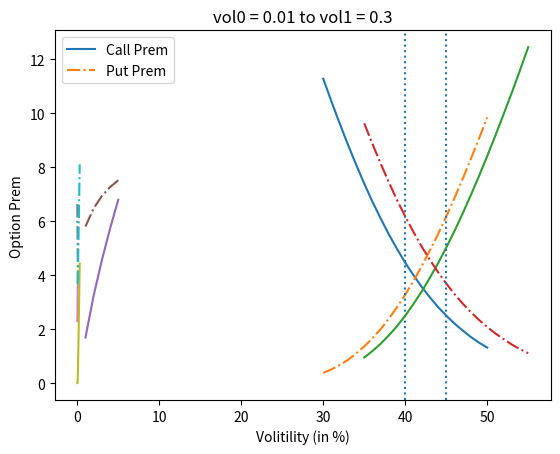

This chart was generated by the following Python code:
import math
from scipy.stats import norm

# C = S*N(d1) - K*e^(-rt) * N(d2)
# P = K*e^(-rt) N(-d2) - S*N(-d1)
# d1 = (ln(S/K) + (r + vol^2/2)t) / (vol * sqrt of t)
# d2 = d1 - vol * sqrt of t

# C = call option price
# P = put option price
# S = underlying
# K = strike
# r = risk free
# t = time to maturity in years
# N = a normal dist
# vol = implied vol
# N(d1) = delta -> probability of how far ITM the underlying price will be
# N(d2) = probability that the option expires ITM

S = 45 # underlying
K = 60 # strike
t = 0.8 # in years
r = 0.1 # in %
vol = 0.2 # in %

d1 = (math.log(S/K) + (r + vol**2/2)*t) / (vol * math.sqrt(t))
d2 = d1 - vol * math.sqrt(t)

C = S * norm.cdf(d1) - K * math.exp(-r*t) * norm.cdf(d2)
P = K * math.exp(-r*t) * norm.cdf(-d2) - S * norm.cdf(-d1)


    
# N(d1) = delta -> probability of how far ITM the underlying price will be
# N(d2) = probability that the option expires ITM
# print("Call N(d1) = {:.5f}".format(norm.cdf(d1)))
# print("Call N(d2) = {:.5f}".format(norm.cdf(d2)))
# print("Put N(-d1) = {:.5f}".format(norm.cdf(-d1)))
# print("Put N(-d2) = {:.5f}".format(norm.cdf(-d2)))

# print("call option price = {:.2f}".format(C))
# print("put option price = {:.2f}".format(P))

import pandas as pd
import numpy as np
import matplotlib.pyplot as plt

def callPrice(S, K, t, r, vol):
    d1 = (math.log(S/K) + (r + vol**2/2)*t) / (vol * math.sqrt(t))
    d2 = d1 - vol * math.sqrt(t)
    return S * norm.cdf(d1) - K * math.exp(-r*t) * norm.cdf(d2)

def putPrice(S, K, t, r, vol):
    d1 = (math.log(S/K) + (r + vol**2/2)*t) / (vol * math.sqrt(t))
    d2 = d1 - vol * math.sqrt(t)
    return K * math.exp(-r*t) * norm.cdf(-d2) - S * norm.cdf(-d1)


def changesInK(S, K, t, r, vol, strikeRangeFromS):
    
    K_list = list()
    C_list = list()
    P_list = list()

    for strike in range(S-strikeRangeFromS, S+strikeRangeFromS+1):
        K_list.append(strike)
        C_list.append(round(callPrice(S,strike,t,r,vol),2))
        P_list.append(round(putPrice(S,strike,t,r,vol),2))
        
    data = {"K":K_list, "Call Prem":C_list, "Put Prem":P_list}
    df = pd.DataFrame(data=data)

    x = df["K"]
    y1 = df["Call Prem"]
    y2 = df["Put Prem"]
    plt.plot(x,y1)
    plt.plot(x,y2, "-.")
    plt.legend(df.columns[1:])
    plt.xlabel("strike")
    plt.ylabel("Option Prem")
    plt.axvline(x = S, linestyle="dotted")
    plt.title("Underlying price S = {}".format(S))
    plt.show()


def changesInS(S, K, t, r, vol, SRangeFromK):
    
    S_list = list()
    C_list = list()
    P_list = list()

    for i in range(K-SRangeFromK, K+SRangeFromK+1):
        S_list.append(i)
        C_list.append(round(callPrice(i,K,t,r,vol),2))
        P_list.append(round(putPrice(i,K,t,r,vol),2))
        
    data = {"S":S_list, "Call Prem":C_list, "Put Prem":P_list}
    df = pd.DataFrame(data=data)

    x = df["S"]
    y1 = df["Call Prem"]
    y2 = df["Put Prem"]
    plt.plot(x,y1)
    plt.plot(x,y2, "-.")
    plt.legend(df.columns[1:])
    plt.xlabel("Underlying S")
    plt.ylabel("Option Prem")
    plt.axvline(x = K, linestyle="dotted")
    plt.title("Strike K = {}".format(K))
    plt.show()

def changesInT(S, K, T, r, vol, start, end, step):
    
    t_list = list()
    
    i = start
    
    while i < end+step:
        t_list.append(i)
        i += step
    # print(t_list[-1])
    
    C_list = list()
    P_list = list()

    for i in t_list:
        C_list.append(round(callPrice(S,K,i,r,vol),2))
        P_list.append(round(putPrice(S,K,i,r,vol),2))
        
    data = {"t":t_list, "Call Prem":C_list, "Put Prem":P_list}
    df = pd.DataFrame(data=data)
    # print(df)

    x = df["t"]
    y1 = df["Call Prem"]
    y2 = df["Put Prem"]
    plt.plot(x,y1)
    plt.plot(x,y2, "-.")
    plt.legend(df.columns[1:])
    plt.xlabel("Time to maturity")
    plt.ylabel("Option Prem")
    # plt.axvline(x = K, linestyle="dotted")
    plt.title("t0 = {} to t1 = {}".format(start, end))
    plt.show()

def changesInR(S, K, T, r, vol, start, end, step):
    
    r_list = list()
    
    i = start
    
    while i < end+step:
        r_list.append(i)
        i += step
    # print(r_list[-1])

    
    C_list = list()
    P_list = list()

    for i in r_list:
        C_list.append(round(callPrice(S,K,T,i,vol),2))
        P_list.append(round(putPrice(S,K,T,i,vol),2))
        
    data = {"r":r_list, "Call Prem":C_list, "Put Prem":P_list}
    df = pd.DataFrame(data=data)
    # print(df)

    x = df["r"]
    y1 = df["Call Prem"]
    y2 = df["Put Prem"]
    plt.plot(x,y1)
    plt.plot(x,y2, "-.")
    plt.legend(df.columns[1:])
    plt.xlabel("Risk free rate (in %)")
    plt.ylabel("Option Prem")
    # plt.axvline(x = K, linestyle="dotted")
    plt.title("r0 = {} to r1 = {}".format(start, end))
    plt.show()
    
def changesInVol(S, K, T, r, vol, start, end, step):
    
    vol_list = list()
    
    i = start
    
    while i < end+step:
        vol_list.append(i)
        i += step
    # print(vol_list[-1])
    
    C_list = list()
    P_list = list()

    for i in vol_list:
        C_list.append(round(callPrice(S,K,T,r,i),2))
        P_list.append(round(putPrice(S,K,T,r,i),2))
        
    data = {"vol":vol_list, "Call Prem":C_list, "Put Prem":P_list}
    df = pd.DataFrame(data=data)
    # print(df.index.values)

    x = df["vol"]
    y1 = df["Call Prem"]
    y2 = df["Put Prem"]
    plt.plot(x,y1)
    plt.plot(x,y2, "-.")
    plt.legend(df.columns[1:])
    plt.xlabel("Volitility (in %)")
    plt.ylabel("Option Prem")
    # plt.axvline(x = K, linestyle="dotted")
    plt.title("vol0 = {} to vol1 = {}".format(start, end))
    plt.show()

S = 40 # underlying
K = 45 # strike
t = 1.5 # in years
r = 0.02 # in %
vol = 0.2 # in %

#option price sensitivity to strike price = K
changesInK(S,K,t,r,vol, 10)

#option price sensitivity to underlying = S
changesInS(S,K,t,r,vol,10)

#option price sensitivity to time = t
start = 1
end = 5
step = 1
changesInT(S,K,t,r,vol,start,end,step)

#option price sensitivity to risk-free rate = r
start = 0.01
end = 0.08
step = 0.005
changesInR(S,K,t,r,vol,start,end,step)

#option price sensitivity to volitility = vol
start = 0.01
end = 0.3
step = 0.01
changesInVol(S,K,t,r,vol,start,end,step)

#Put-call Parity

def putCallParityTest(S,K,t,r,vol):
    #Call and present value of Strike = K
    call = round(callPrice(S,K,t,r,vol) + K * np.exp(-r*t),5)
    print("Call price + present value of strike price K = {:.2f}".format(call))

    #Put and current price of underlying = S
    put = round(putPrice(S,K,t,r,vol) + S,5)
    print("Put price + current price of underlying S = {:.2f}".format(put))
    
    print("Put-call parity test is {}".format(call == put))

putCallParityTest(S,K,t,r,vol)
